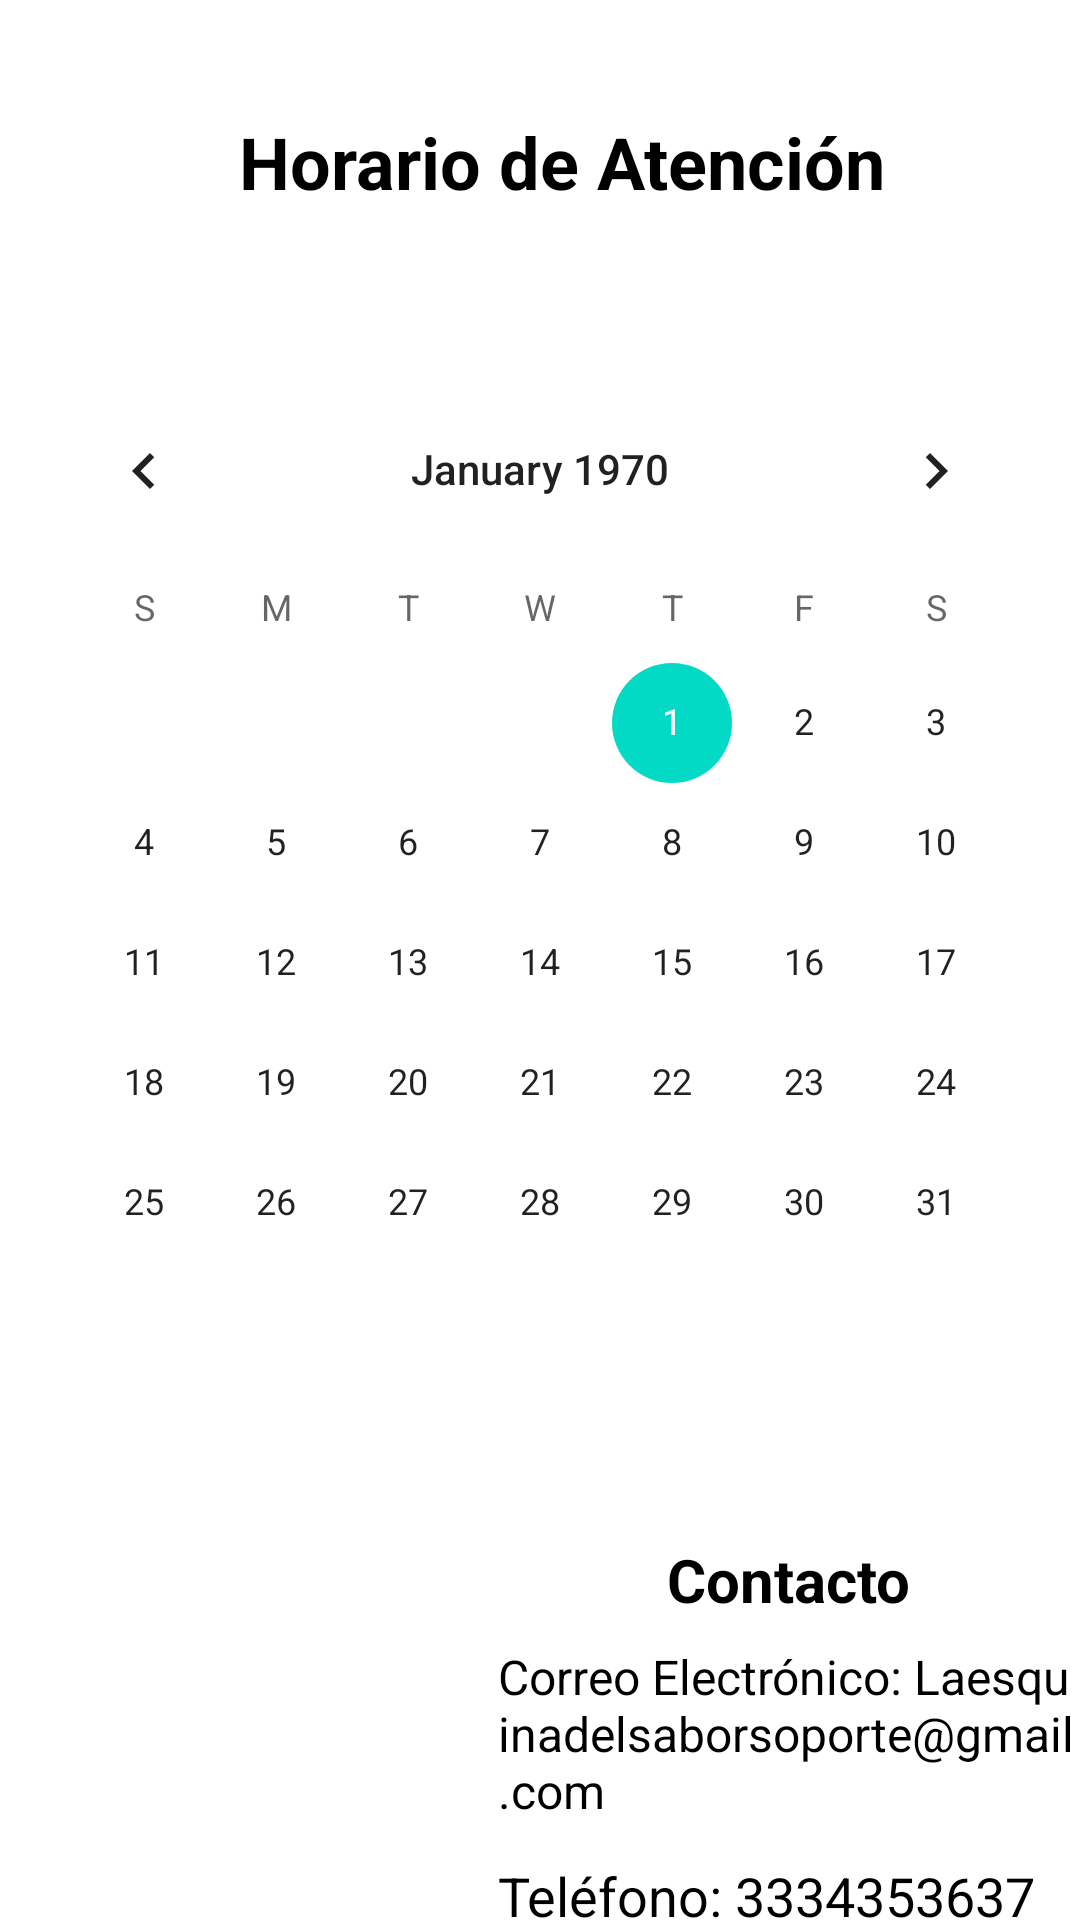

Layout XML and referenced resources for this Android screen:
<!-- AndroidManifest.xml: application theme Theme.Proyecto -->
<!-- res/layout/fragment_horario.xml -->
<?xml version="1.0" encoding="utf-8"?>
<androidx.constraintlayout.widget.ConstraintLayout xmlns:android="http://schemas.android.com/apk/res/android"
    xmlns:app="http://schemas.android.com/apk/res-auto"
    xmlns:tools="http://schemas.android.com/tools"
    android:layout_width="match_parent"
    android:layout_height="match_parent"
    tools:context=".ui.horario.HorarioFragment">

    <TextView
        android:id="@+id/calendarioTitulo"
        android:layout_width="wrap_content"
        android:layout_height="wrap_content"
        android:text="Horario de Atención"
        android:textColor="@android:color/black"
        android:textSize="24sp"
        android:textStyle="bold"
        app:layout_constraintBottom_toBottomOf="parent"
        app:layout_constraintEnd_toEndOf="parent"
        app:layout_constraintHorizontal_bias="0.553"
        app:layout_constraintStart_toStartOf="parent"
        app:layout_constraintTop_toTopOf="parent"
        app:layout_constraintVertical_bias="0.062" />

    <CalendarView
        android:id="@+id/cvDate"
        android:layout_width="wrap_content"
        android:layout_height="wrap_content"
        app:layout_constraintBottom_toBottomOf="parent"
        app:layout_constraintEnd_toEndOf="parent"
        app:layout_constraintHorizontal_bias="0.491"
        app:layout_constraintStart_toStartOf="parent"
        app:layout_constraintTop_toTopOf="parent"
        app:layout_constraintVertical_bias="0.407"
        tools:ignore="MissingConstraints" />

    <ImageView
        android:id="@+id/ivLogo"
        android:layout_width="150dp"
        android:layout_height="150dp"
        android:layout_marginTop="44dp"
        android:contentDescription="@string/app_name"
        android:src="@drawable/logo"
        app:layout_constraintStart_toStartOf="parent"
        app:layout_constraintTop_toBottomOf="@id/cvDate" />

    <androidx.constraintlayout.widget.ConstraintLayout
        android:layout_width="0dp"
        android:layout_height="wrap_content"
        android:layout_marginStart="16dp"
        android:layout_marginTop="52dp"
        app:layout_constraintEnd_toEndOf="parent"
        app:layout_constraintHorizontal_bias="0.0"
        app:layout_constraintStart_toEndOf="@id/ivLogo"
        app:layout_constraintTop_toBottomOf="@id/cvDate">

        <TextView
            android:id="@+id/contactoTitulo"
            android:layout_width="wrap_content"
            android:layout_height="wrap_content"
            android:text="Contacto"
            android:textColor="@android:color/black"
            android:textSize="20sp"
            android:textStyle="bold"
            app:layout_constraintEnd_toEndOf="parent"
            app:layout_constraintStart_toStartOf="parent"
            app:layout_constraintTop_toTopOf="parent" />

        <TextView
            android:id="@+id/correo"
            android:layout_width="wrap_content"
            android:layout_height="wrap_content"
            android:layout_marginTop="8dp"
            android:text="Correo Electrónico: Laesquinadelsaborsoporte@gmail.com"
            android:textColor="@android:color/black"
            android:textSize="16sp"
            app:layout_constraintEnd_toEndOf="parent"
            app:layout_constraintStart_toStartOf="parent"
            app:layout_constraintTop_toBottomOf="@id/contactoTitulo" />

        <TextView
            android:id="@+id/telefono"
            android:layout_width="wrap_content"
            android:layout_height="wrap_content"
            android:layout_marginTop="12dp"
            android:text="Teléfono: 3334353637"
            android:textColor="@android:color/black"
            android:textSize="18sp"
            app:layout_constraintEnd_toEndOf="parent"
            app:layout_constraintHorizontal_bias="0.0"
            app:layout_constraintStart_toStartOf="parent"
            app:layout_constraintTop_toBottomOf="@id/correo" />
    </androidx.constraintlayout.widget.ConstraintLayout>

</androidx.constraintlayout.widget.ConstraintLayout>
<!-- resources referenced by this layout -->
<resources>
  <string name="app_name">La Esquina Del Sabor</string>
  <style name="Theme.Proyecto" parent="Theme.MaterialComponents.Light.DarkActionBar">
          
          <item name="colorPrimary">#f7a541</item>
          <item name="colorPrimaryVariant">@color/purple_700</item>
          <item name="colorOnPrimary">@color/white</item>
          
          <item name="colorSecondary">@color/teal_200</item>
          <item name="colorSecondaryVariant">@color/teal_700</item>
          <item name="colorOnSecondary">@color/black</item>
          
          <item name="android:statusBarColor">?attr/colorPrimaryVariant</item>
          
      </style>
  <color name="purple_700">#FF3700B3</color>
  <color name="white">#FFFFFFFF</color>
  <color name="teal_200">#FF03DAC5</color>
  <color name="teal_700">#FF018786</color>
  <color name="black">#FF000000</color>
</resources>
